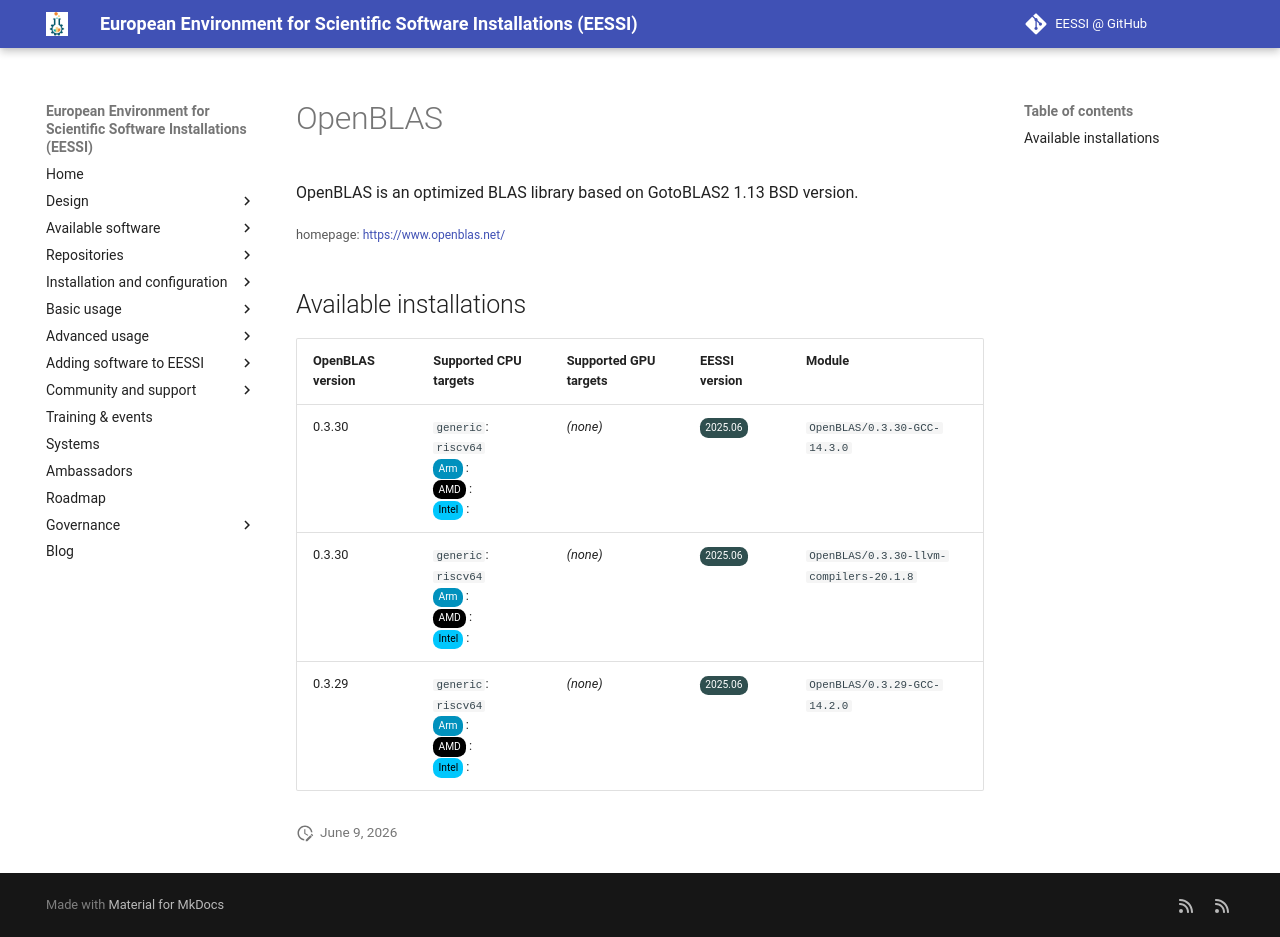

repository: EESSI/docs · page: available_software_riscv/detail/OpenBLAS/index.html · generator: mkdocs

---
json_ld:
  '@context': https://schema.org
  '@type': SoftwareApplication
  applicationCategory: DeveloperApplication
  description: OpenBLAS is an optimized BLAS library based on GotoBLAS2 1.13 BSD version.
  license: Not confirmed
  name: OpenBLAS
  offers:
    '@type': Offer
    price: 0
  operatingSystem: LINUX
  review:
    '@type': Review
    author:
      '@type': Organization
      name: EESSI
    reviewBody: Application has been successfully made available on all architectures
      supported by EESSI
    reviewRating:
      '@type': Rating
      ratingValue: 5
  softwareRequirements: See https://www.eessi.io/docs/ for how to make EESSI available
    on your system
  softwareVersion: '[''0.3.30'', ''0.3.29'']'
  url: https://www.openblas.net/
---
# OpenBLAS


OpenBLAS is an optimized BLAS library based on GotoBLAS2 1.13 BSD version.

<small>homepage: </small><span class="software-link">[https://www.openblas.net/](https://www.openblas.net/)</span>

## Available installations


|OpenBLAS version|Supported CPU targets|Supported GPU targets|EESSI version|Module|
| --- | --- | --- | --- | --- |
|0.3.30|`generic`: `riscv64`<br/><span class="software-cpu-arm">Arm</span>: <br/><span class="software-cpu-amd">AMD</span>: <br/><span class="software-cpu-intel">Intel</span>: <br/>|*(none)*|<span class="software-eessi-version-202506">2025.06</span>|`OpenBLAS/0.3.30-GCC-14.3.0`|
|0.3.30|`generic`: `riscv64`<br/><span class="software-cpu-arm">Arm</span>: <br/><span class="software-cpu-amd">AMD</span>: <br/><span class="software-cpu-intel">Intel</span>: <br/>|*(none)*|<span class="software-eessi-version-202506">2025.06</span>|`OpenBLAS/0.3.30-llvm-compilers-20.1.8`|
|0.3.29|`generic`: `riscv64`<br/><span class="software-cpu-arm">Arm</span>: <br/><span class="software-cpu-amd">AMD</span>: <br/><span class="software-cpu-intel">Intel</span>: <br/>|*(none)*|<span class="software-eessi-version-202506">2025.06</span>|`OpenBLAS/0.3.29-GCC-14.2.0`|
